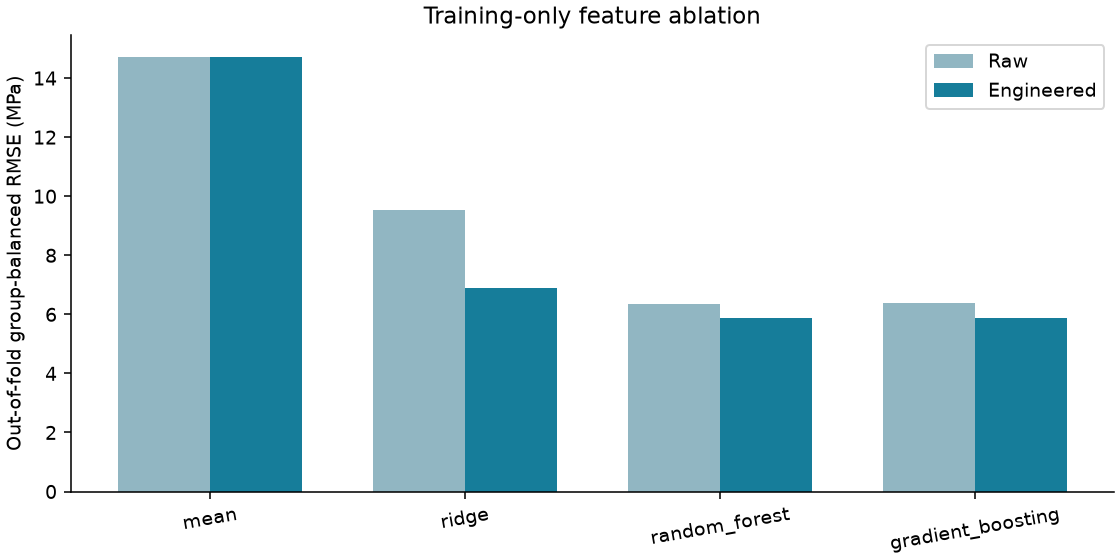

The table this chart was drawn from, first rows:
model, raw_cv_group_rmse, engineered_cv_group_rmse, engineered_minus_raw_mpa
mean, 14.72, 14.72, 0.0
ridge, 9.526, 6.892, -2.633
random_forest, 6.353, 5.883, -0.4707
gradient_boosting, 6.393, 5.869, -0.5238
